5-way image classification set "Mid224" from GitHub (khuonglaptri3/TickNets); label vocabulary: bird, cat, dog, frog, horse.

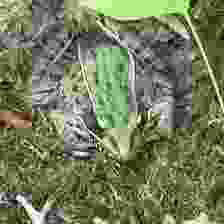
Label: frog

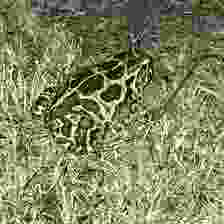
Label: frog

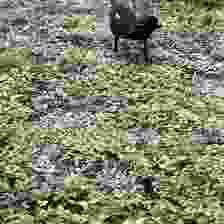
Label: bird

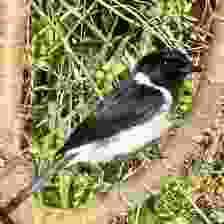
Label: bird

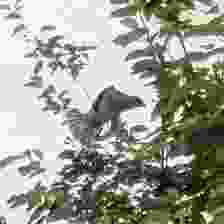
Label: bird

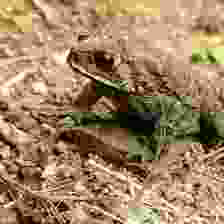
Label: frog
